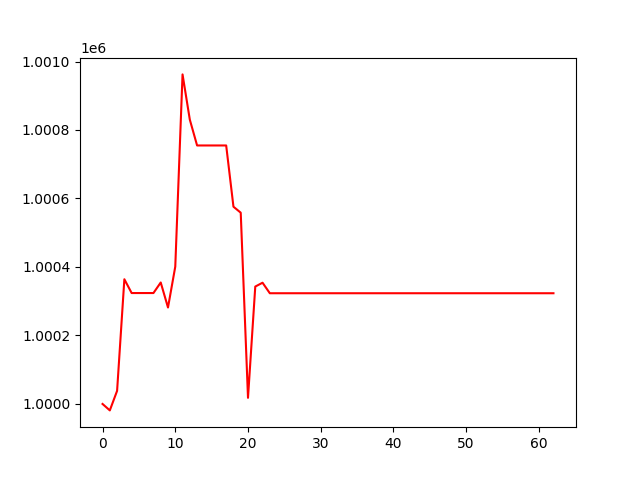

The table this chart was drawn from, first rows:
, 0
0, 1000000
1, 999981
2, 1000038
3, 1000364
4, 1000324
5, 1000324
6, 1000324
7, 1000324
8, 1000355
9, 1000282
10, 1000401
11, 1000962
12, 1000830
13, 1000755
14, 1000755
15, 1000755
16, 1000755
17, 1000755
18, 1000576
19, 1000559
20, 1000018
21, 1000343
22, 1000354
23, 1000323
24, 1000323
25, 1000323
26, 1000323
27, 1000323
28, 1000323
29, 1000323
30, 1000323
31, 1000323
32, 1000323
33, 1000323
34, 1000323
35, 1000323
36, 1000323
37, 1000323
38, 1000323
39, 1000323
40, 1000323
41, 1000323
42, 1000323
43, 1000323
44, 1000323
45, 1000323
46, 1000323
47, 1000323
48, 1000323
49, 1000323
50, 1000323
51, 1000323
52, 1000323
53, 1000323
54, 1000323
55, 1000323
56, 1000323
57, 1000323
58, 1000323
59, 1000323
... 3 more rows
